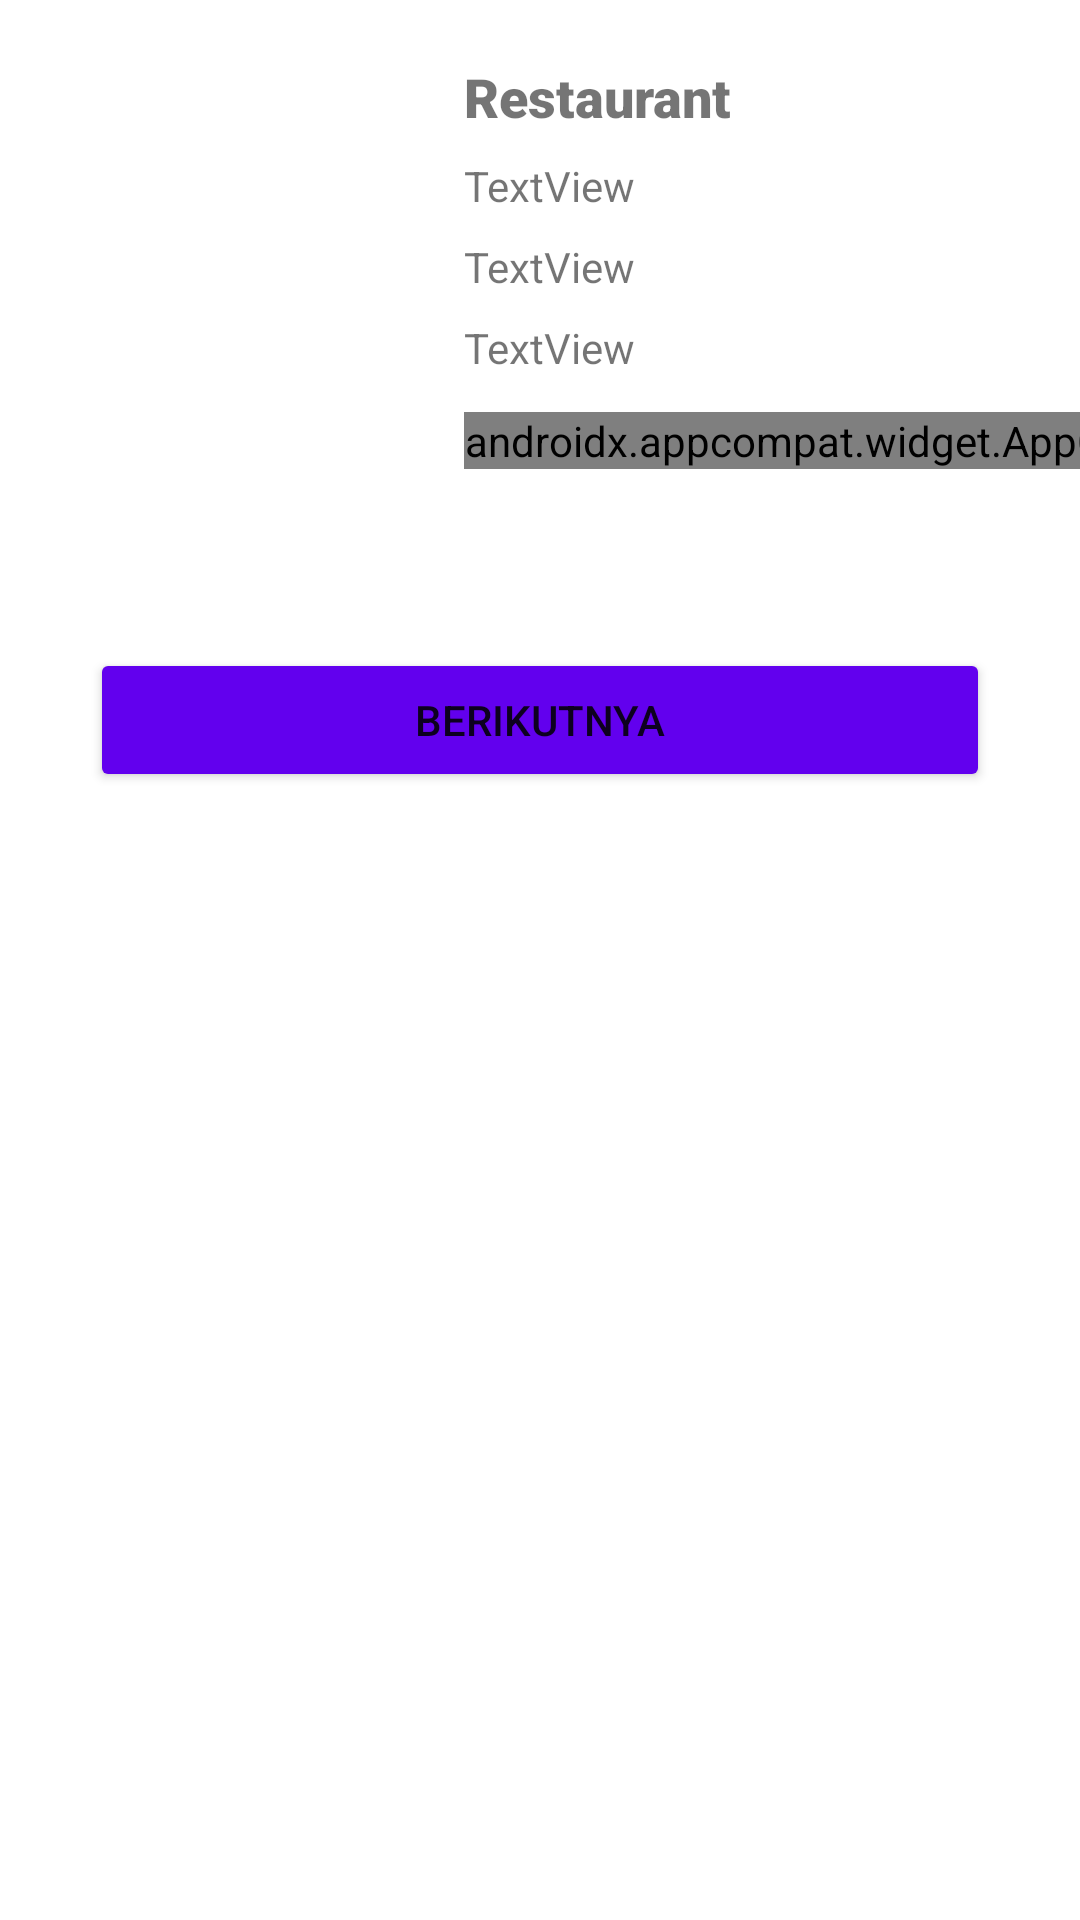

Here is an Android app screen rendered from its layout file. Give the layout XML and the strings, colors and styles it references.
<!-- AndroidManifest.xml: application theme AppTheme -->
<!-- res/layout/activity_ordering.xml -->
<?xml version="1.0" encoding="utf-8"?>
<ScrollView
    xmlns:android="http://schemas.android.com/apk/res/android"
    xmlns:tools="http://schemas.android.com/tools"
    android:layout_width="match_parent"
    android:layout_height="match_parent">
<LinearLayout
    android:orientation="vertical"
    android:layout_width="match_parent"
    android:layout_height="match_parent">
    <include
        layout="@layout/restaurant_info"
        android:layout_width="match_parent"
        android:layout_height="180dp"
        tools:layout_editor_absoluteX="63dp"
        tools:layout_editor_absoluteY="280dp" />
    <include
        layout="@layout/dishes"
        android:layout_width="match_parent"
        android:layout_height="wrap_content"
        tools:layout_editor_absoluteX="63dp"
        tools:layout_editor_absoluteY="280dp" />

    <Button
        android:id="@+id/next"
        android:layout_width="300dp"
        android:layout_gravity="center"
        android:layout_height="wrap_content"
        android:layout_marginTop="20dp"
        android:layout_marginBottom="20dp"
        android:backgroundTint="@color/design_default_color_primary"
        android:text="Berikutnya" />

</LinearLayout>
</ScrollView>
<!-- res/layout/restaurant_info.xml (included above) -->
<?xml version="1.0" encoding="utf-8"?>
<androidx.constraintlayout.widget.ConstraintLayout
    xmlns:android="http://schemas.android.com/apk/res/android"
    xmlns:app="http://schemas.android.com/apk/res-auto"
    xmlns:tools="http://schemas.android.com/tools"
    android:layout_width="match_parent"
    android:layout_height="170dp">

    <ImageView
        android:id="@+id/imageView"
        android:layout_width="132dp"
        android:layout_height="132dp"
        android:layout_marginStart="8dp"
        android:layout_marginTop="20dp"
        android:layout_marginEnd="8dp"
        android:layout_marginBottom="20dp"
        android:src="@drawable/restaurant_home"
        app:layout_constraintBottom_toBottomOf="parent"
        app:layout_constraintEnd_toEndOf="parent"
        app:layout_constraintHorizontal_bias="0.031"
        app:layout_constraintStart_toStartOf="parent"
        app:layout_constraintTop_toTopOf="parent"
        app:layout_constraintVertical_bias="0.0" />

    <TextView
        android:id="@+id/rest_info_name"
        android:layout_width="0dp"
        android:layout_height="wrap_content"
        android:layout_marginStart="8dp"
        android:layout_marginTop="20dp"
        android:layout_marginEnd="8dp"
        android:layout_marginBottom="8dp"
        android:fontFamily="sans-serif-black"
        android:text="Restaurant"
        android:textSize="18sp"
        app:layout_constraintBottom_toBottomOf="parent"
        app:layout_constraintEnd_toEndOf="parent"
        app:layout_constraintHorizontal_bias="1.0"
        app:layout_constraintStart_toEndOf="@+id/imageView"
        app:layout_constraintTop_toTopOf="parent"
        app:layout_constraintVertical_bias="0.0" />

    <TextView
        android:id="@+id/rest_info_addr"
        android:layout_width="0dp"
        android:layout_height="wrap_content"
        android:layout_marginStart="8dp"
        android:layout_marginTop="8dp"
        android:layout_marginEnd="8dp"
        android:text="TextView"
        app:layout_constraintEnd_toEndOf="parent"
        app:layout_constraintStart_toEndOf="@+id/imageView"
        app:layout_constraintTop_toBottomOf="@+id/rest_info_name" />

    <TextView
        android:id="@+id/rest_info_mail"
        android:layout_width="0dp"
        android:layout_height="wrap_content"
        android:layout_marginStart="8dp"
        android:layout_marginTop="8dp"
        android:layout_marginEnd="8dp"
        android:text="TextView"
        app:layout_constraintEnd_toEndOf="parent"
        app:layout_constraintStart_toEndOf="@+id/imageView"
        app:layout_constraintTop_toBottomOf="@+id/rest_info_addr" />

    <TextView
        android:id="@+id/rest_info_cell"
        android:layout_width="0dp"
        android:layout_height="wrap_content"
        android:layout_marginStart="8dp"
        android:layout_marginTop="8dp"
        android:layout_marginEnd="8dp"
        android:text="TextView"
        app:layout_constraintEnd_toEndOf="parent"
        app:layout_constraintStart_toEndOf="@+id/imageView"
        app:layout_constraintTop_toBottomOf="@+id/rest_info_mail" />

    <androidx.appcompat.widget.AppCompatRatingBar
        android:id="@+id/ratingbar"
        android:isIndicator="true"
        android:layout_width="wrap_content"
        android:layout_height="wrap_content"
        android:layout_marginStart="8dp"
        android:layout_marginTop="8dp"
        android:layout_marginEnd="8dp"
        android:stepSize="0.1"
        style= "@style/CustomRatingBar"
        app:layout_constraintBottom_toBottomOf="parent"
        app:layout_constraintEnd_toEndOf="parent"
        app:layout_constraintHorizontal_bias="0.0"
        app:layout_constraintStart_toEndOf="@+id/imageView"
        app:layout_constraintTop_toBottomOf="@+id/rest_info_cell"
        app:layout_constraintVertical_bias="0.142" />

    <TextView
        android:id="@+id/number_rating"
        android:layout_width="wrap_content"
        android:layout_height="wrap_content"
        android:layout_marginStart="12dp"
        android:layout_marginLeft="12dp"
        android:layout_marginTop="10dp"
        android:text="TextView"
        android:textStyle="bold"
        app:layout_constraintStart_toEndOf="@+id/ratingbar"
        app:layout_constraintTop_toBottomOf="@+id/rest_info_cell" />

</androidx.constraintlayout.widget.ConstraintLayout>
<!-- res/layout/dishes.xml (included above) -->
<?xml version="1.0" encoding="utf-8"?>
<androidx.constraintlayout.widget.ConstraintLayout xmlns:app="http://schemas.android.com/apk/res-auto"
    xmlns:tools="http://schemas.android.com/tools"
    xmlns:android="http://schemas.android.com/apk/res/android"
    android:id="@+id/constrainId"
    android:layout_width="match_parent"
    android:layout_height="wrap_content">


    <androidx.recyclerview.widget.RecyclerView
        android:id="@+id/dish_recyclerview"
        android:layout_width="0dp"
        android:layout_height="wrap_content"
        android:layout_marginStart="8dp"
        android:layout_marginLeft="8dp"
        android:layout_marginTop="8dp"
        android:layout_marginBottom="8dp"
        app:layout_constraintBottom_toBottomOf="parent"
        app:layout_constraintEnd_toEndOf="parent"
        app:layout_constraintStart_toStartOf="parent"
        app:layout_constraintTop_toTopOf="parent">

    </androidx.recyclerview.widget.RecyclerView>

</androidx.constraintlayout.widget.ConstraintLayout>
<!-- resources referenced by this layout -->
<resources>
  <style name="CustomRatingBar" parent="@android:style/Widget.RatingBar">
          <item name="android:progressDrawable">@drawable/ratingbar</item>
          <item name="android:minHeight">18dp</item>
          <item name="android:maxHeight">18dp</item>
      </style>
  <style name="AppTheme" parent="Theme.MaterialComponents.Light.DarkActionBar">
          
          <item name="colorPrimary">@color/design_default_color_primary</item>
          <item name="colorSecondary">@color/design_default_color_secondary</item>
  
      </style>
  <!-- drawable ratingbar (drawable) -->
  <?xml version="1.0" encoding="utf-8"?>
  <layer-list xmlns:android="http://schemas.android.com/apk/res/android">
  
      <item android:id="@android:id/background"
          android:drawable="@drawable/ratingbar_empty" />
      <item android:id="@android:id/secondaryProgress"
          android:drawable="@drawable/ratingbar_empty" />
      <item android:id="@android:id/progress"
          android:drawable="@drawable/ratingbar_filled" />
  </layer-list>
</resources>
